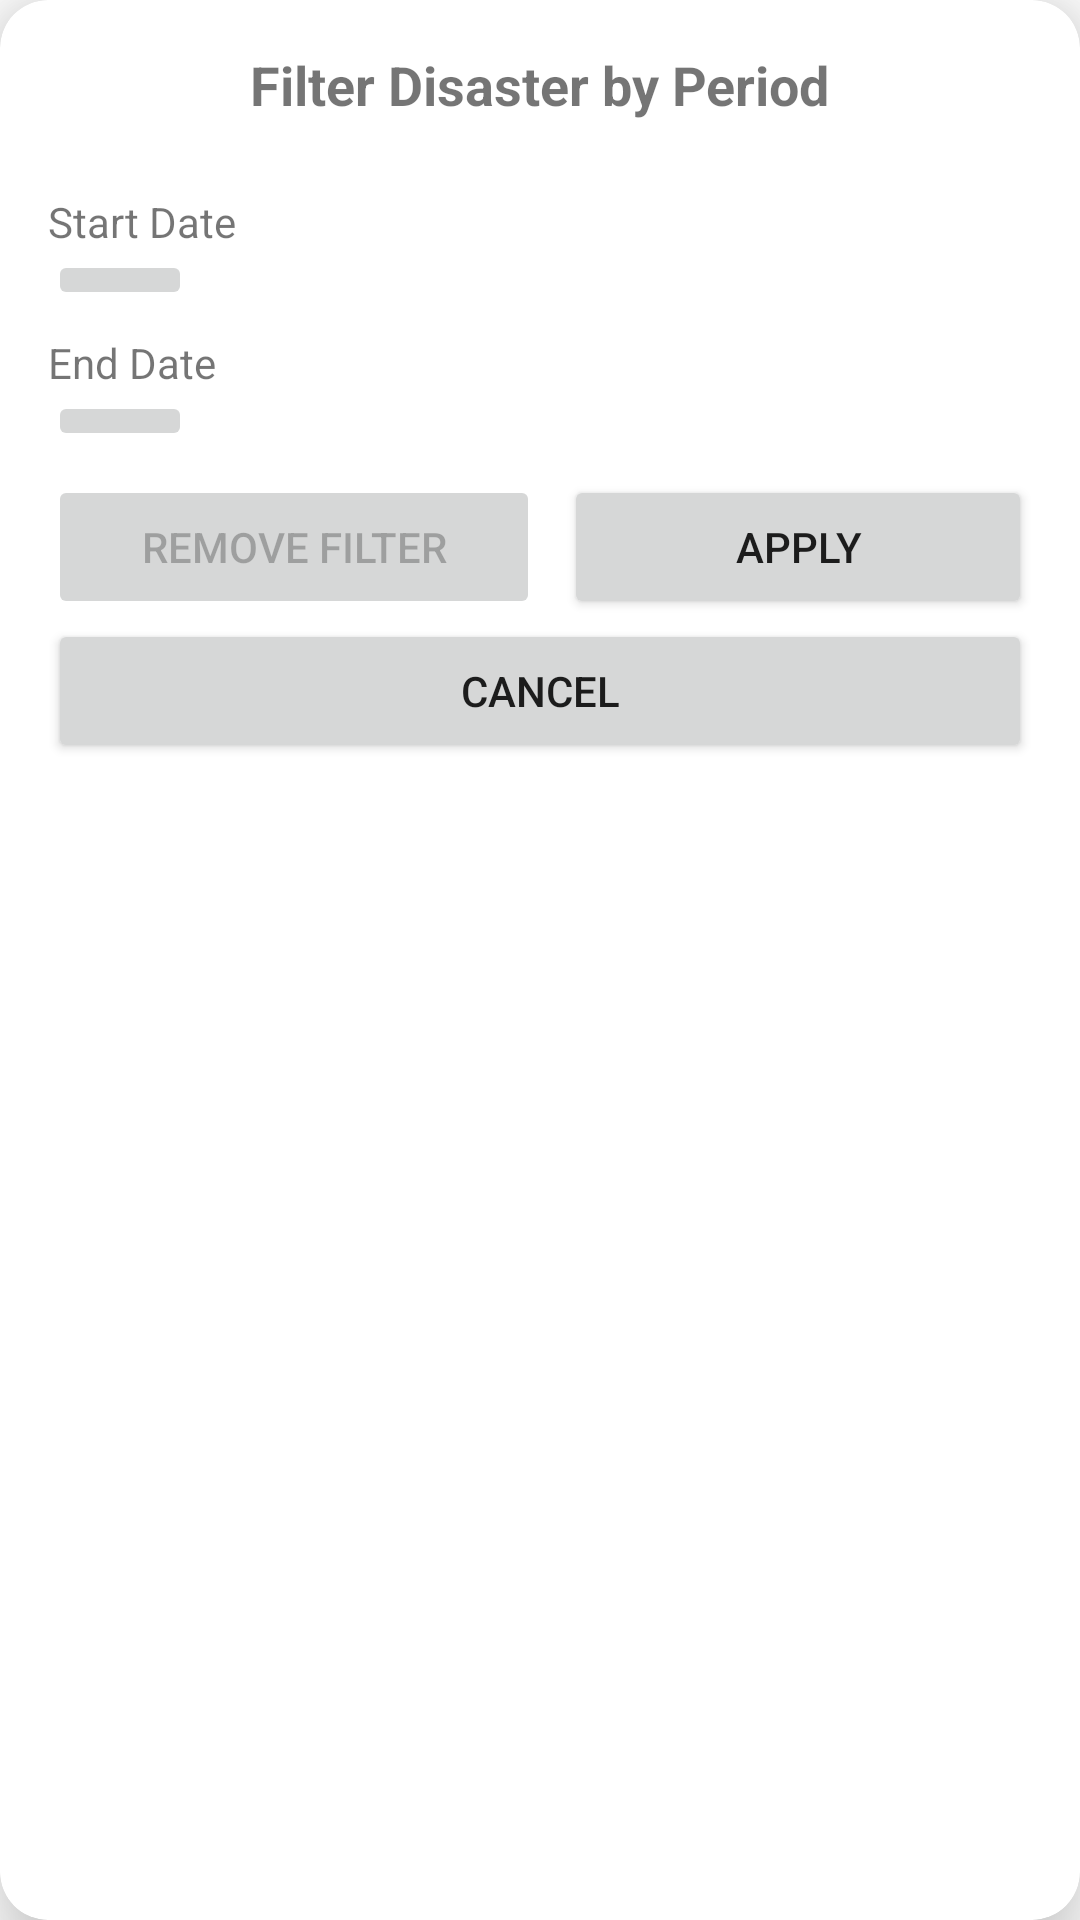

This screen was rendered from an Android layout file. Write that file and the resources it references.
<!-- AndroidManifest.xml: application theme Theme.DisasterAlert -->
<!-- res/layout/fragment_filter.xml -->
<?xml version="1.0" encoding="utf-8"?>
<androidx.cardview.widget.CardView xmlns:android="http://schemas.android.com/apk/res/android"
    xmlns:app="http://schemas.android.com/apk/res-auto"
    xmlns:tools="http://schemas.android.com/tools"
    android:layout_width="match_parent"
    android:layout_height="match_parent"
    tools:context=".ui.home.FilterFragment"
    android:layout_margin="@dimen/dimen_16dp"
    app:cardCornerRadius="@dimen/dimen_16dp"
    app:cardElevation="@dimen/dimen_16dp">

    <androidx.constraintlayout.widget.ConstraintLayout
        android:layout_width="match_parent"
        android:layout_height="match_parent"
        android:padding="@dimen/dimen_16dp">

        <TextView
            android:id="@+id/textView2"
            android:layout_width="wrap_content"
            android:layout_height="wrap_content"
            android:text="@string/filter_disaster_by_period"
            android:textSize="@dimen/dimen_18sp"
            android:textStyle="bold"
            app:layout_constraintEnd_toEndOf="parent"
            app:layout_constraintStart_toStartOf="parent"
            app:layout_constraintTop_toTopOf="parent" />

        <TextView
            android:id="@+id/tv_start_date"
            android:layout_width="wrap_content"
            android:layout_height="wrap_content"
            app:layout_constraintBottom_toBottomOf="@+id/btn_start_date"
            app:layout_constraintStart_toEndOf="@+id/btn_start_date"
            app:layout_constraintTop_toTopOf="@+id/btn_start_date"
            android:layout_marginStart="@dimen/dimen_12dp"/>

        <TextView
            android:id="@+id/tv_start_date_title"
            android:layout_width="wrap_content"
            android:layout_height="wrap_content"
            app:layout_constraintStart_toStartOf="parent"
            app:layout_constraintTop_toBottomOf="@+id/textView2"
            android:text="@string/start_date_title"
            android:layout_marginTop="@dimen/dimen_24dp"/>

        <ImageButton
            android:id="@+id/btn_start_date"
            style="@style/Base.Widget.AppCompat.ImageButton"
            android:layout_width="@dimen/dimen_48dp"
            android:layout_height="wrap_content"
            android:src="@drawable/baseline_date_range_24"
            app:layout_constraintStart_toStartOf="parent"
            app:layout_constraintTop_toBottomOf="@+id/tv_start_date_title" />

        <TextView
            android:id="@+id/tv_end_date_title"
            android:layout_width="wrap_content"
            android:layout_height="wrap_content"
            app:layout_constraintStart_toStartOf="parent"
            app:layout_constraintTop_toBottomOf="@+id/btn_start_date"
            android:text="@string/end_date_title"
            android:layout_marginTop="@dimen/dimen_8dp"/>

        <TextView
            android:id="@+id/tv_end_date"
            android:layout_width="wrap_content"
            android:layout_height="wrap_content"
            android:layout_marginStart="@dimen/dimen_12dp"
            app:layout_constraintBottom_toBottomOf="@+id/btn_end_date"
            app:layout_constraintStart_toEndOf="@+id/btn_end_date"
            app:layout_constraintTop_toBottomOf="@+id/tv_end_date_title" />

        <ImageButton
            android:id="@+id/btn_end_date"
            style="@style/Base.Widget.AppCompat.ImageButton"
            android:layout_width="@dimen/dimen_48dp"
            android:layout_height="wrap_content"
            android:src="@drawable/baseline_date_range_24"
            app:layout_constraintStart_toStartOf="parent"
            app:layout_constraintTop_toBottomOf="@+id/tv_end_date_title" />

        <LinearLayout
            android:id="@+id/linearLayout"
            android:layout_width="match_parent"
            android:layout_height="wrap_content"
            android:layout_marginTop="@dimen/dimen_8dp"
            android:gravity="center"
            android:orientation="horizontal"
            app:layout_constraintEnd_toEndOf="parent"
            app:layout_constraintStart_toStartOf="parent"
            app:layout_constraintTop_toBottomOf="@+id/btn_end_date">

            <Button
                android:id="@+id/btn_remove"
                android:layout_width="match_parent"
                android:layout_height="wrap_content"
                android:layout_weight="1"
                android:text="@string/remove_filter"
                android:enabled="false"/>

            <Button
                android:id="@+id/btn_apply"
                android:layout_width="match_parent"
                android:layout_height="wrap_content"
                android:layout_marginStart="8dp"
                android:layout_weight="1"
                android:text="@string/apply" />
        </LinearLayout>

        <Button
            android:id="@+id/btn_cancel"
            android:layout_width="match_parent"
            android:layout_height="wrap_content"
            android:layout_weight="1"
            android:text="@string/cancel"
            app:layout_constraintEnd_toEndOf="parent"
            app:layout_constraintStart_toStartOf="parent"
            app:layout_constraintTop_toBottomOf="@+id/linearLayout" />

    </androidx.constraintlayout.widget.ConstraintLayout>

</androidx.cardview.widget.CardView>
<!-- resources referenced by this layout -->
<resources>
  <dimen name="dimen_12dp">12dp</dimen>
  <dimen name="dimen_16dp">16dp</dimen>
  <dimen name="dimen_18sp">18sp</dimen>
  <dimen name="dimen_24dp">24dp</dimen>
  <dimen name="dimen_48dp">48dp</dimen>
  <dimen name="dimen_8dp">8dp</dimen>
  <string name="apply">Apply</string>
  <string name="cancel">Cancel</string>
  <string name="end_date_title">End Date</string>
  <string name="filter_disaster_by_period">Filter Disaster by Period</string>
  <string name="remove_filter">Remove Filter</string>
  <string name="start_date_title">Start Date</string>
  <style name="Theme.DisasterAlert" parent="Theme.MaterialComponents.DayNight.DarkActionBar">
          
          <item name="colorPrimary">@color/purple_500</item>
          <item name="colorPrimaryVariant">@color/purple_700</item>
          <item name="colorOnPrimary">@color/white</item>
          
          <item name="colorSecondary">@color/teal_200</item>
          <item name="colorSecondaryVariant">@color/teal_700</item>
          <item name="colorOnSecondary">@color/black</item>
          
          <item name="android:statusBarColor">?attr/colorPrimaryVariant</item>
          
      </style>
  <color name="purple_500">#FF6200EE</color>
  <color name="purple_700">#FF3700B3</color>
  <color name="white">#FFFFFFFF</color>
  <color name="teal_200">#FF03DAC5</color>
  <color name="teal_700">#FF018786</color>
  <color name="black">#FF000000</color>
</resources>
